Photos from the image-classification dataset "SOUVIK" in the GitHub repository KinshukP/marine-debris-classifier. Its 2 classes are: no plastic, plastic.

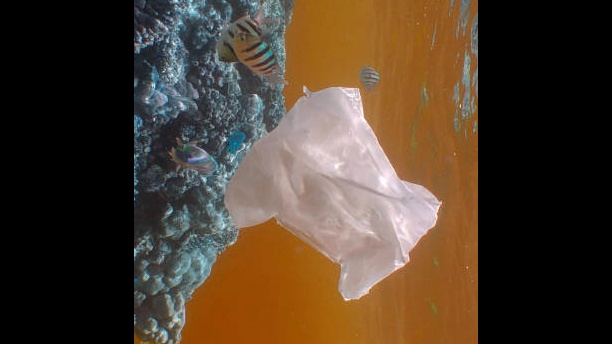
Label: plastic

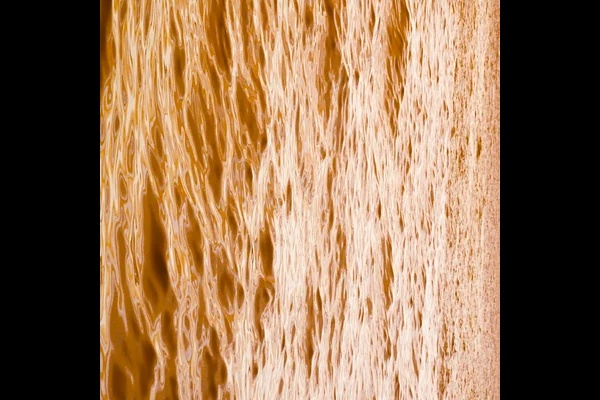
Label: no plastic

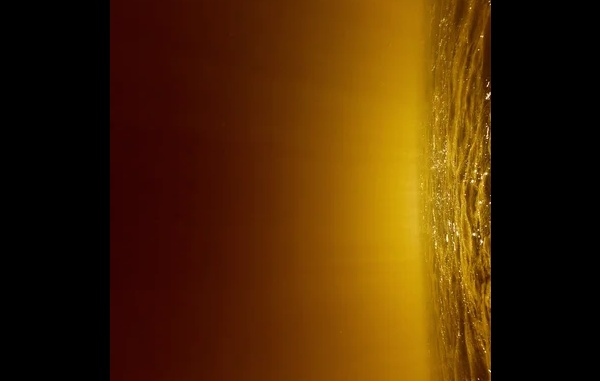
Label: no plastic

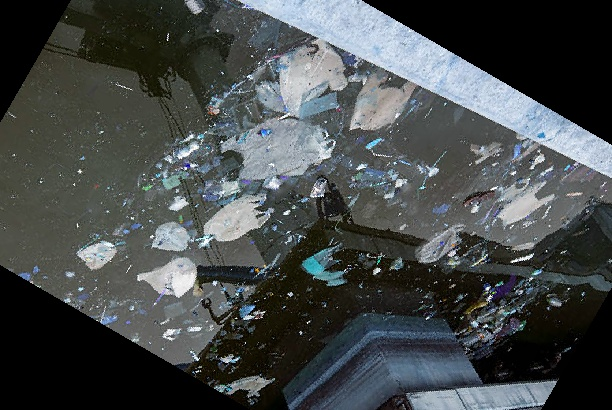
Label: plastic

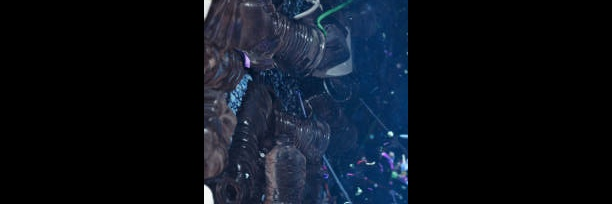
Label: plastic

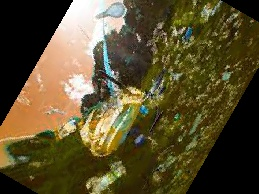
Label: plastic
